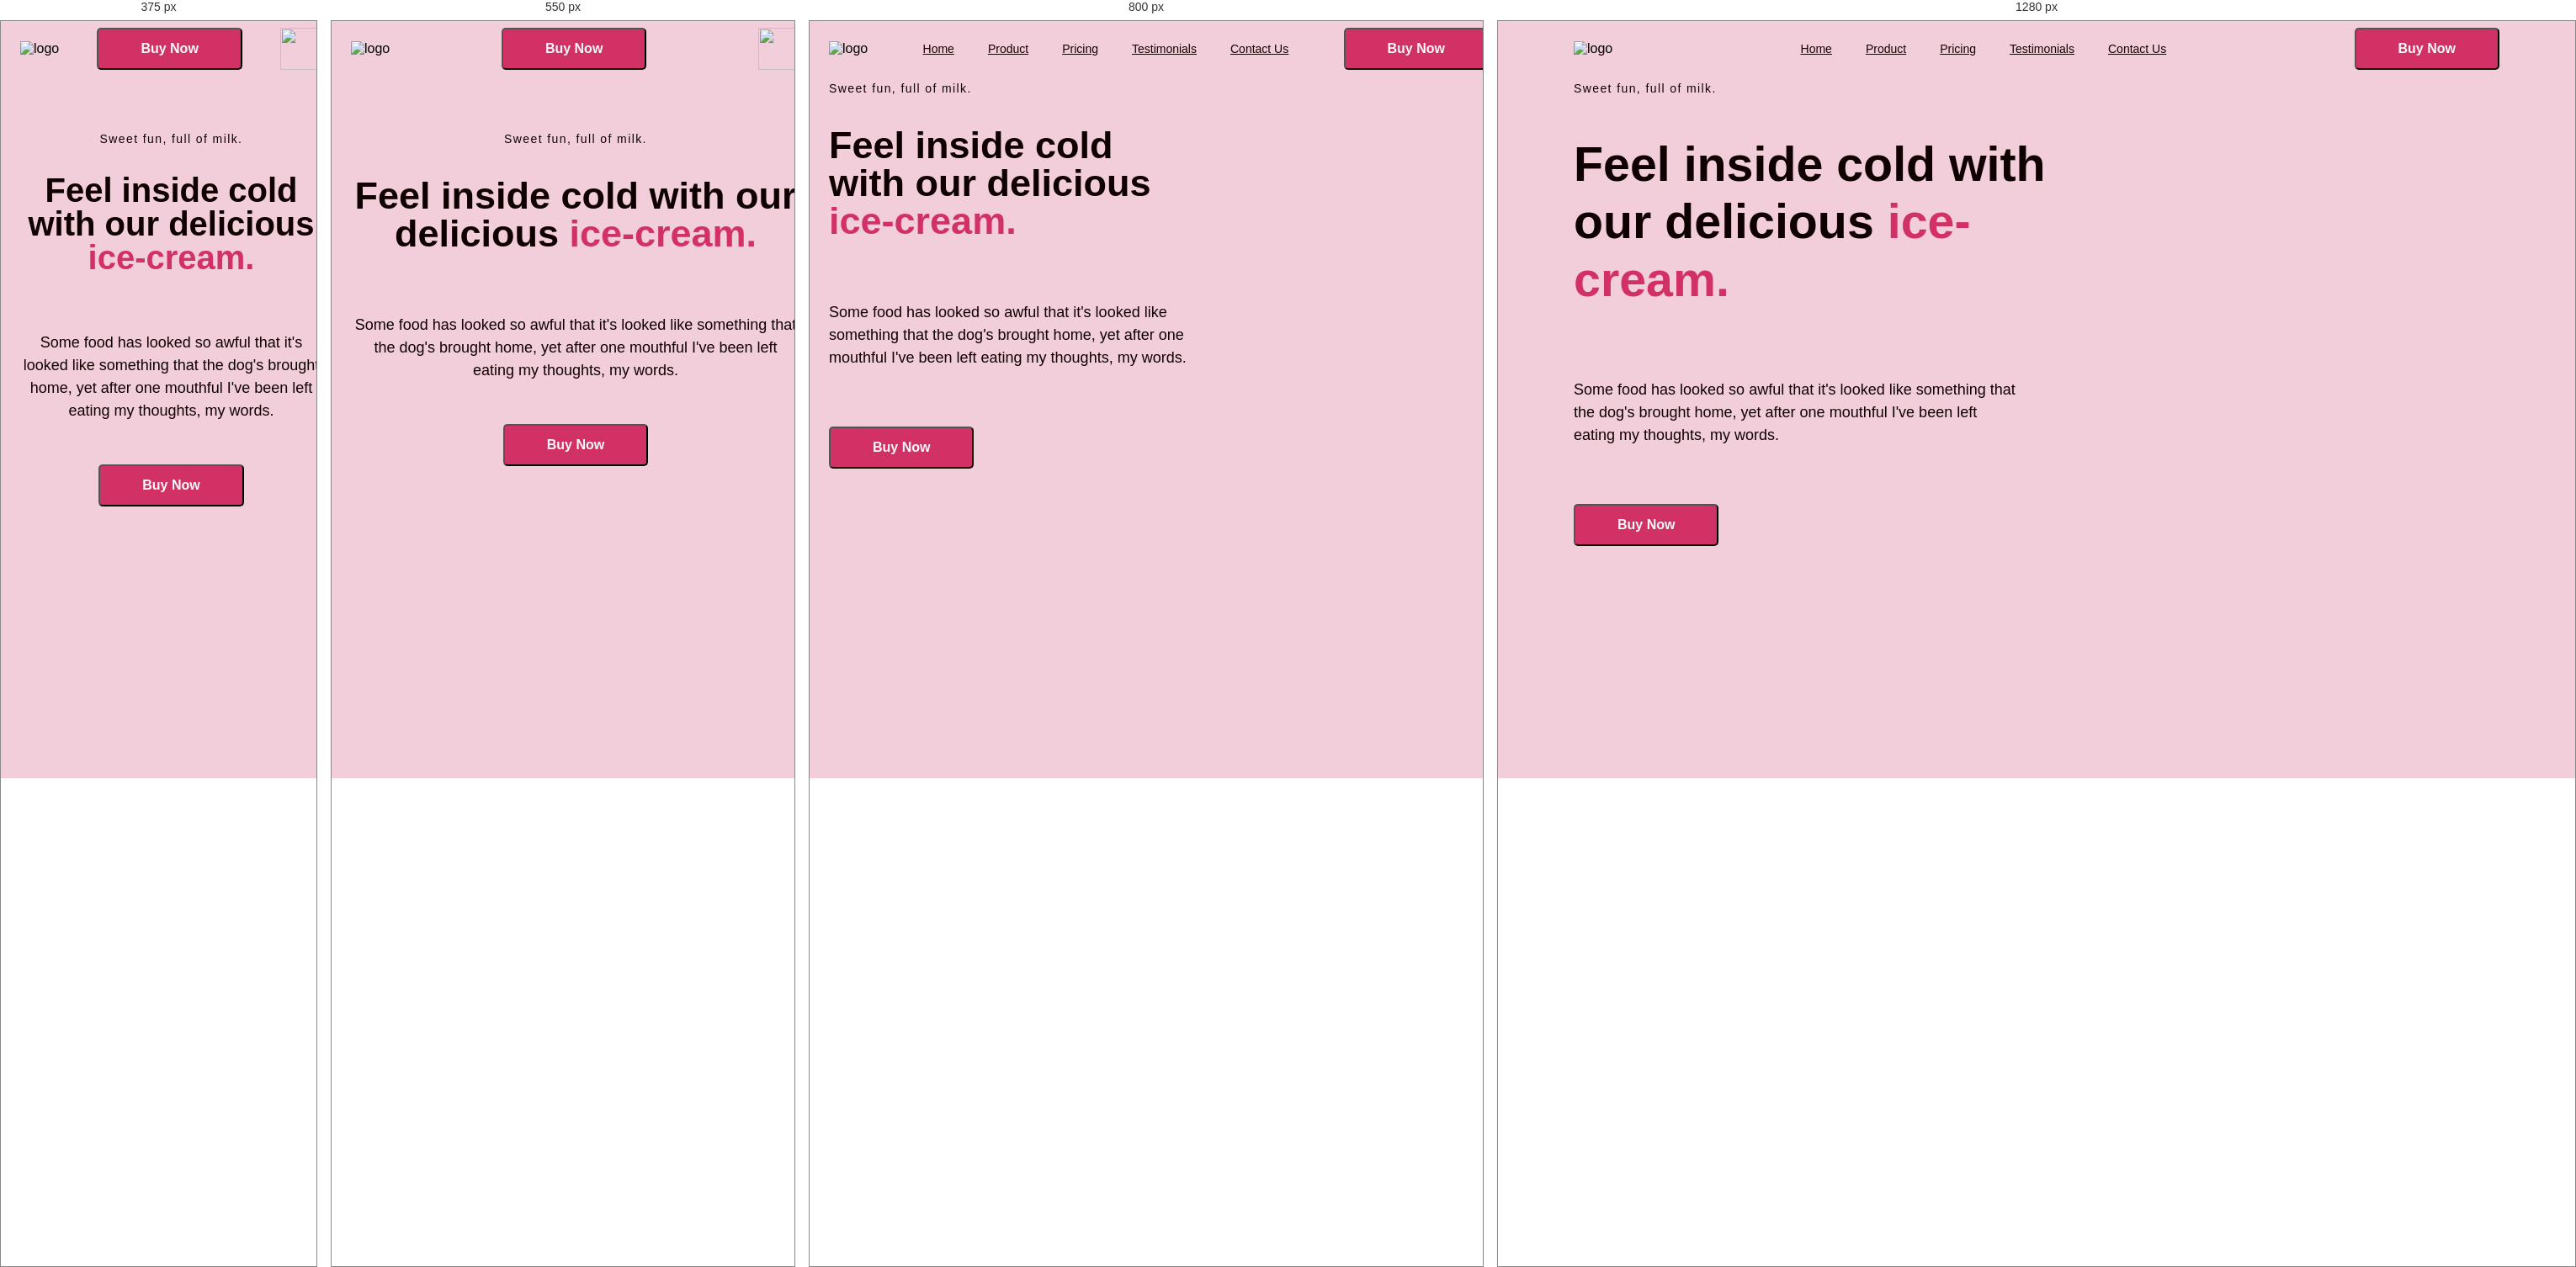
Rendered at 375 px, 550 px, 800 px and 1280 px, left to right.

<!-- file: index.html -->
<!DOCTYPE html>
<html lang="en">
<head>
    <meta charset="UTF-8">
    <meta name="viewport" content="width=device-width, initial-scale=1.0">
    <title>Document</title>
    <link rel="stylesheet" href="./style/reset.css">
    <link rel="stylesheet" href="./style/style.css">

</head>
<body>

    <header class="header">
        <div class="container">
            <div class="header__wrapper">
                <img class="header__logo" src=".//img/images-removebg-preview 1.png" alt="logo">
                
                <div class="header__menu">
                    <a class="header__link" href="">Home</a>
                    <a class="header__link" href="">Product</a>
                    <a class="header__link" href="">Pricing</a>
                    <a class="header__link" href="">Testimonials</a>
                    <a class="header__link" href="">Contact Us</a>
                </div>

                <button class="header__btn btn">Buy Now</button>
                <img src="https://upload.wikimedia.org/wikipedia/commons/thumb/b/b2/Hamburger_icon.svg/1024px-Hamburger_icon.svg.png" alt="" class="header__burger">
            </div>
        </div>
    </header>

    <section class="feel">
        <div class="container">
            <div class="feel__wrapper">
                <div class="feel__box">
                    <p class="feel__subtitle">Sweet fun, full of milk.</p>
                    <h1 class="feel__title">Feel inside cold with our delicious <span>ice-cream.</span></h1>
                    <p class="feel__text">Some food has looked so awful that it's looked like something that the dog's brought home, yet after one mouthful I've been left eating my thoughts, my words.</p>
                    <button class="feel__btn btn">Buy Now</button>
                </div>
                <img src="./img/ice.png" alt="" class="feel__img">
            </div>

        </div>
    </section>
        
</body>
</html>

/* @media block from style/style.css */
@media (max-width: 700px) {
  .header__menu {
    display: none;
  }
}

/* @media block from style/style.css */
@media (max-width: 700px) {
  .header__burger {
    display: block;
  }
}

/* @media block from style/style.css */
@media (max-width: 700px) {
  .feel__wrapper {
    -webkit-box-orient: vertical;
    -webkit-box-direction: normal;
        -ms-flex-direction: column;
            flex-direction: column;
    text-align: center;
    padding-top: 60px;
  }
}

/* @media block from style/style.css */
@media (max-width: 900px) {
  .feel__title {
    line-height: 100%;
    font-size: 45px;
  }
}

/* @media block from style/style.css */
@media (max-width: 400px) {
  .feel__title {
    font-size: 40px;
  }
}

/* @media block from style/style.css */
@media (max-width: 700px) {
  .feel__text {
    margin: 0 auto;
  }
}